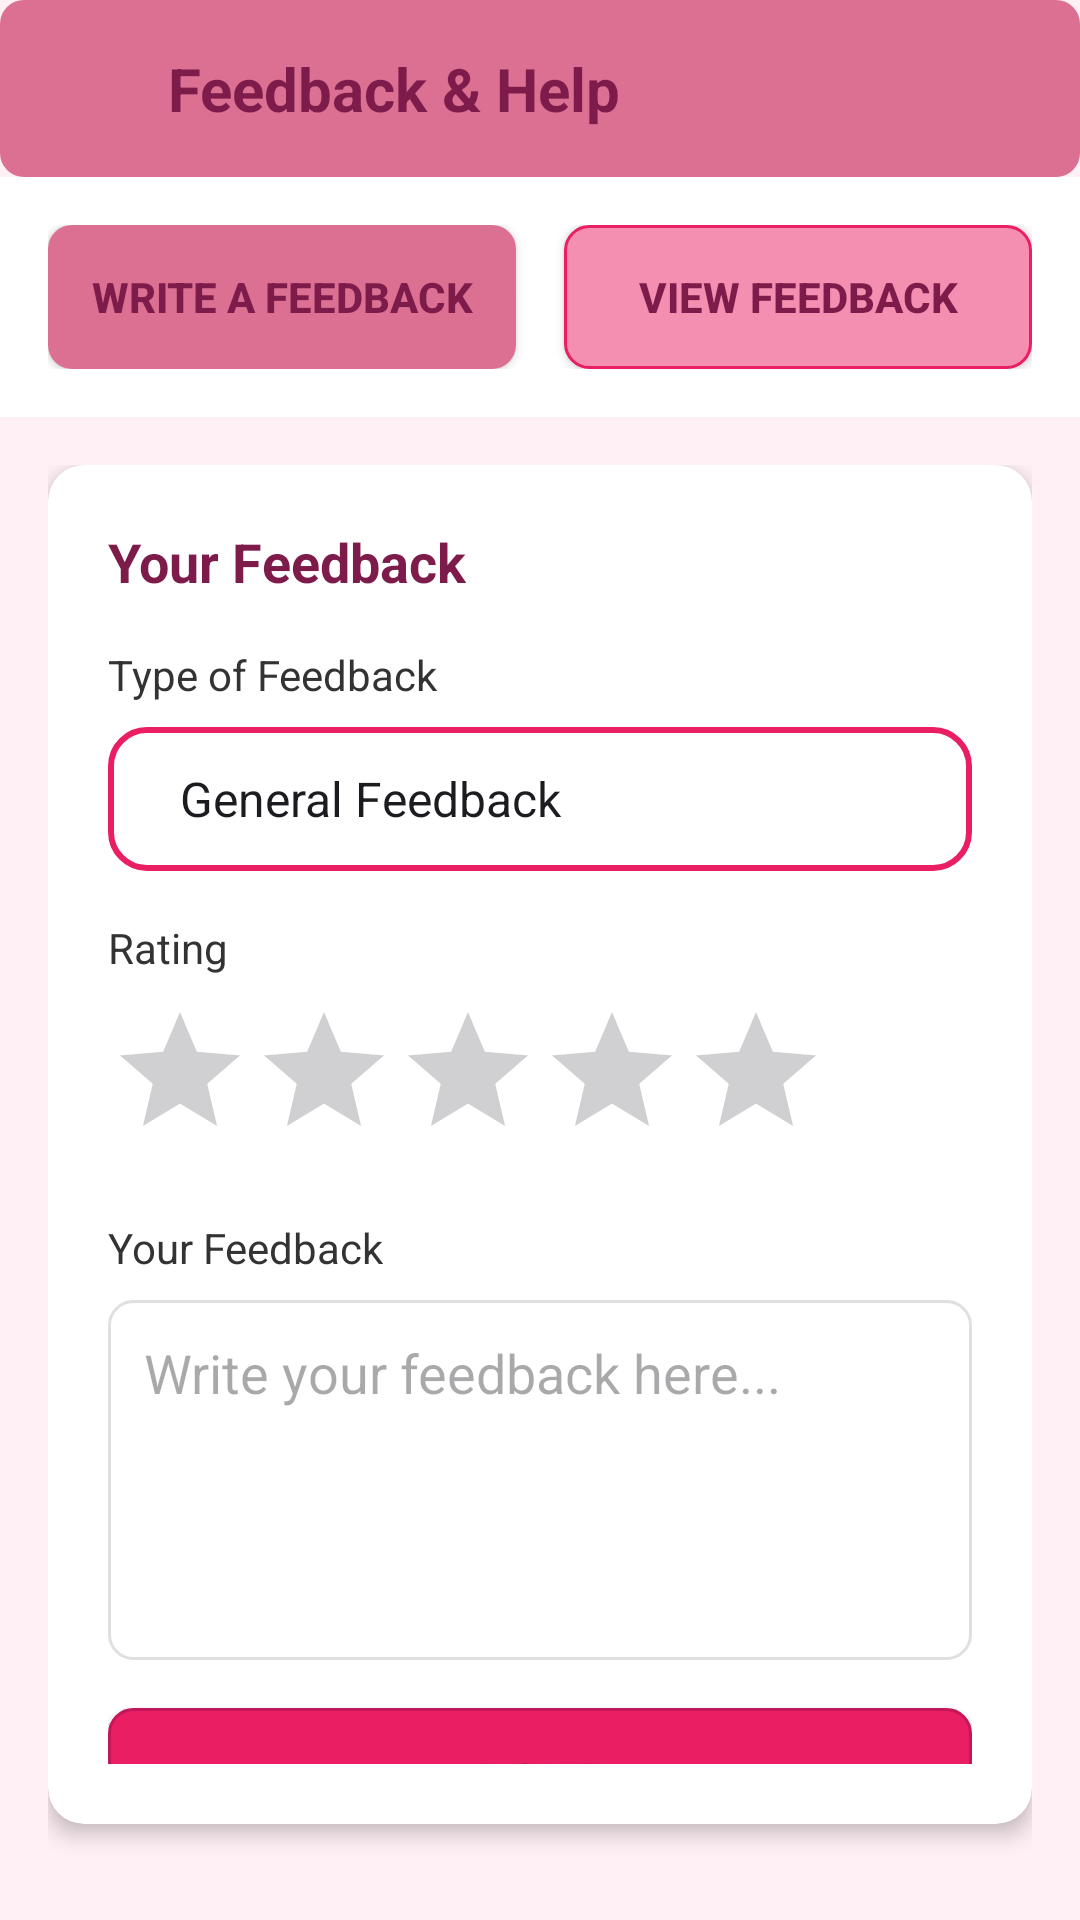

Write the Android layout XML for this screen, with the resource values it uses.
<!-- AndroidManifest.xml: application theme Theme.MizrahBeauty -->
<!-- res/layout/activity_feedback.xml -->
<?xml version="1.0" encoding="utf-8"?>

<LinearLayout xmlns:android="http://schemas.android.com/apk/res/android"
    xmlns:app="http://schemas.android.com/apk/res-auto"
    android:layout_width="match_parent"
    android:layout_height="match_parent"
    android:orientation="vertical">

    
    <LinearLayout
        android:layout_width="match_parent"
        android:layout_height="wrap_content"
        android:background="@drawable/collagen_face_up"
        android:gravity="center_vertical"
        android:orientation="horizontal"
        android:padding="16dp">

        <ImageView
            android:id="@+id/backButton"
            android:layout_width="24dp"
            android:layout_height="24dp"
            android:background="?attr/selectableItemBackgroundBorderless"
            android:padding="4dp"
            android:src="@drawable/ic_arrow_back"
            android:tint="#FFFFFF" />

        <TextView
            android:id="@+id/titleText"
            android:layout_width="0dp"
            android:layout_height="wrap_content"
            android:layout_marginStart="16dp"
            android:layout_weight="1"
            android:text="Feedback &amp; Help"
            android:textColor="#7D1C4A"
            android:textSize="20sp"
            android:textStyle="bold" />

    </LinearLayout>

    
    <LinearLayout
        android:layout_width="match_parent"
        android:layout_height="wrap_content"
        android:background="#FFFFFF"
        android:orientation="horizontal"
        android:padding="16dp">

        <Button
            android:id="@+id/submitFeedbackButton"
            android:layout_width="0dp"
            android:layout_height="48dp"
            android:layout_marginEnd="8dp"
            android:layout_weight="1"
            android:background="@drawable/collagen_face_up"
            android:elevation="2dp"
            android:text="Write a Feedback"
            android:textColor="#7D1C4A"
            android:textSize="14sp"
            android:textStyle="bold" />

        <Button
            android:id="@+id/viewFeedbackButton"
            android:layout_width="0dp"
            android:layout_height="48dp"
            android:layout_marginStart="8dp"
            android:layout_weight="1"
            android:background="@drawable/button_secondary"
            android:elevation="2dp"
            android:text="View Feedback"
            android:textColor="#7D1C4A"
            android:textSize="14sp"
            android:textStyle="bold" />

    </LinearLayout>

    
    <LinearLayout
        android:id="@+id/submitFeedbackLayout"
        android:layout_width="match_parent"
        android:layout_height="match_parent"
        android:orientation="vertical"
        android:padding="16dp">

        <androidx.cardview.widget.CardView
            android:layout_width="match_parent"
            android:layout_height="wrap_content"
            android:layout_marginBottom="16dp"
            app:cardCornerRadius="12dp"
            app:cardElevation="4dp">

            <LinearLayout
                android:layout_width="match_parent"
                android:layout_height="wrap_content"
                android:orientation="vertical"
                android:padding="20dp">

                <TextView
                    android:layout_width="wrap_content"
                    android:layout_height="wrap_content"
                    android:layout_marginBottom="16dp"
                    android:text="Your Feedback"
                    android:textColor="#7D1C4A"
                    android:textSize="18sp"
                    android:textStyle="bold" />

                
                <TextView
                    android:layout_width="wrap_content"
                    android:layout_height="wrap_content"
                    android:layout_marginBottom="8dp"
                    android:text="Type of Feedback"
                    android:textColor="#333333"
                    android:textSize="14sp" />

                <Spinner
                    android:id="@+id/feedbackTypeSpinner"
                    android:layout_width="match_parent"
                    android:layout_height="48dp"
                    android:layout_marginBottom="16dp"
                    android:background="@drawable/spinner_background"
                    android:entries="@array/feedback_types" />

                
                <TextView
                    android:layout_width="wrap_content"
                    android:layout_height="wrap_content"
                    android:layout_marginBottom="8dp"
                    android:text="Rating"
                    android:textColor="#333333"
                    android:textSize="14sp" />

                <RatingBar
                    android:id="@+id/ratingBar"
                    android:layout_width="wrap_content"
                    android:layout_height="wrap_content"
                    android:layout_marginBottom="16dp"
                    android:numStars="5"
                    android:progressTint="#FFD700"
                    android:rating="0"
                    android:secondaryProgressTint="#FFD700"
                    android:stepSize="1" />

                
                <TextView
                    android:layout_width="wrap_content"
                    android:layout_height="wrap_content"
                    android:layout_marginBottom="8dp"
                    android:text="Your Feedback"
                    android:textColor="#333333"
                    android:textSize="14sp" />

                <EditText
                    android:id="@+id/feedbackText"
                    android:layout_width="match_parent"
                    android:layout_height="120dp"
                    android:background="@drawable/edittext_background"
                    android:gravity="top"
                    android:hint="Write your feedback here..."
                    android:inputType="textMultiLine|textCapSentences"
                    android:maxLines="5"
                    android:padding="12dp"
                    android:scrollbars="vertical" />

                <Button
                    android:id="@+id/submitButton"
                    android:layout_width="match_parent"
                    android:layout_height="48dp"
                    android:layout_marginTop="16dp"
                    android:background="@drawable/button_primary"
                    android:elevation="2dp"
                    android:text="Done"
                    android:textColor="#7D1C4A"
                    android:textSize="16sp"
                    android:textStyle="bold" />

            </LinearLayout>

        </androidx.cardview.widget.CardView>

    </LinearLayout>

    
    <LinearLayout
        android:id="@+id/viewFeedbackLayout"
        android:layout_width="match_parent"
        android:layout_height="match_parent"
        android:orientation="vertical"
        android:padding="16dp"
        android:visibility="gone">

        
        <LinearLayout
            android:layout_width="match_parent"
            android:layout_height="wrap_content"
            android:layout_marginBottom="16dp"
            android:gravity="center_vertical"
            android:orientation="horizontal">

            <TextView
                android:layout_width="0dp"
                android:layout_height="wrap_content"
                android:layout_weight="1"
                android:text="Feedback Saya"
                android:textColor="#7D1C4A"
                android:textSize="18sp"
                android:textStyle="bold" />

            <TextView
                android:id="@+id/feedbackCountText"
                android:layout_width="wrap_content"
                android:layout_height="wrap_content"
                android:background="@drawable/count_badge"
                android:paddingHorizontal="12dp"
                android:paddingVertical="4dp"
                android:text="0 feedback"
                android:textColor="#666666"
                android:textSize="14sp" />

        </LinearLayout>

        
        <androidx.recyclerview.widget.RecyclerView
            android:id="@+id/feedbackRecyclerView"
            android:layout_width="match_parent"
            android:layout_height="0dp"
            android:layout_weight="1"
            android:clipToPadding="false"
            android:paddingTop="8dp"
            android:paddingBottom="8dp" />

    </LinearLayout>

</LinearLayout>
<!-- resources referenced by this layout -->
<resources>
  <string-array name="feedback_types">
          <item>General Feedback</item>
          <item>Service Quality</item>
          <item>Staff Performance</item>
          <item>Booking Experience</item>
          <item>Facility &amp; Environment</item>
          <item>Pricing</item>
          <item>Suggestions</item>
          <item>Complaints</item>
      </string-array>
  <!-- drawable button_primary (drawable) -->
  <?xml version="1.0" encoding="utf-8"?>
  
  <shape xmlns:android="http://schemas.android.com/apk/res/android"
      android:shape="rectangle">
      <solid android:color="@color/button_primary" />
      <corners android:radius="8dp" />
      <stroke
          android:width="1dp"
          android:color="@color/dark_purple" />
  </shape>
  <!-- drawable button_secondary (drawable) -->
  <?xml version="1.0" encoding="utf-8"?>
  
  <shape xmlns:android="http://schemas.android.com/apk/res/android"
      android:shape="rectangle">
      <solid android:color="@color/button_secondary" />
      <corners android:radius="8dp" />
      <stroke
          android:width="1dp"
          android:color="@color/primary_purple" />
  </shape>
  <!-- drawable collagen_face_up (drawable) -->
  <?xml version="1.0" encoding="utf-8"?>
  
  <shape xmlns:android="http://schemas.android.com/apk/res/android"
      android:shape="rectangle">
      <solid android:color="#DB7093"/>
      <corners android:radius="8dp"/>
  </shape>
  <!-- drawable count_badge (drawable) -->
  <?xml version="1.0" encoding="utf-8"?>
  
  <shape xmlns:android="http://schemas.android.com/apk/res/android"
      android:shape="rectangle">
      <solid android:color="#7D1C4A" />
      <corners android:radius="12dp" />
  </shape>
  <!-- drawable edittext_background (drawable) -->
  <?xml version="1.0" encoding="utf-8"?>
  
  <shape xmlns:android="http://schemas.android.com/apk/res/android"
      android:shape="rectangle">
      <solid android:color="@color/background_white" />
      <corners android:radius="8dp" />
      <stroke
          android:width="1dp"
          android:color="@color/border_light" />
  </shape>
  <!-- drawable spinner_background (drawable) -->
  <?xml version="1.0" encoding="utf-8"?>
  
  <shape xmlns:android="http://schemas.android.com/apk/res/android">
      <solid android:color="@color/card_background" />
      <stroke 
          android:width="2dp" 
          android:color="@color/primary_purple" />
      <corners android:radius="12dp" />
      <padding 
          android:left="16dp" 
          android:right="16dp" 
          android:top="12dp" 
          android:bottom="12dp" />
  </shape>
  <style name="Theme.MizrahBeauty" parent="Base.Theme.MizrahBeauty" />
  <color name="button_primary">#E91E63</color>
  <color name="dark_purple">#C2185B</color>
  <color name="button_secondary">#F48FB1</color>
  <color name="primary_purple">#E91E63</color>
  <color name="background_white">#FFFFFF</color>
  <color name="border_light">#E0E0E0</color>
  <color name="card_background">#FFFFFF</color>
  <style name="Base.Theme.MizrahBeauty" parent="Theme.Material3.DayNight.NoActionBar">
          
          <item name="colorPrimary">@color/primary_pink</item>
          <item name="colorPrimaryVariant">@color/primary_pink_dark</item>
          <item name="colorOnPrimary">@color/white</item>
          <item name="colorSecondary">@color/accent_pink</item>
          <item name="colorOnSecondary">@color/white</item>
          <item name="android:colorBackground">@color/background_light_pink</item>
          <item name="colorOnBackground">@color/text_primary</item>
          <item name="colorSurface">@color/card_background</item>
          <item name="colorOnSurface">@color/text_primary</item>
      </style>
  <color name="primary_pink">#F48FB1</color>
  <color name="primary_pink_dark">#C2185B</color>
  <color name="white">#FFFFFF</color>
  <color name="accent_pink">#F48FB1</color>
  <color name="background_light_pink">#FFF0F5</color>
  <color name="text_primary">#333333</color>
</resources>
